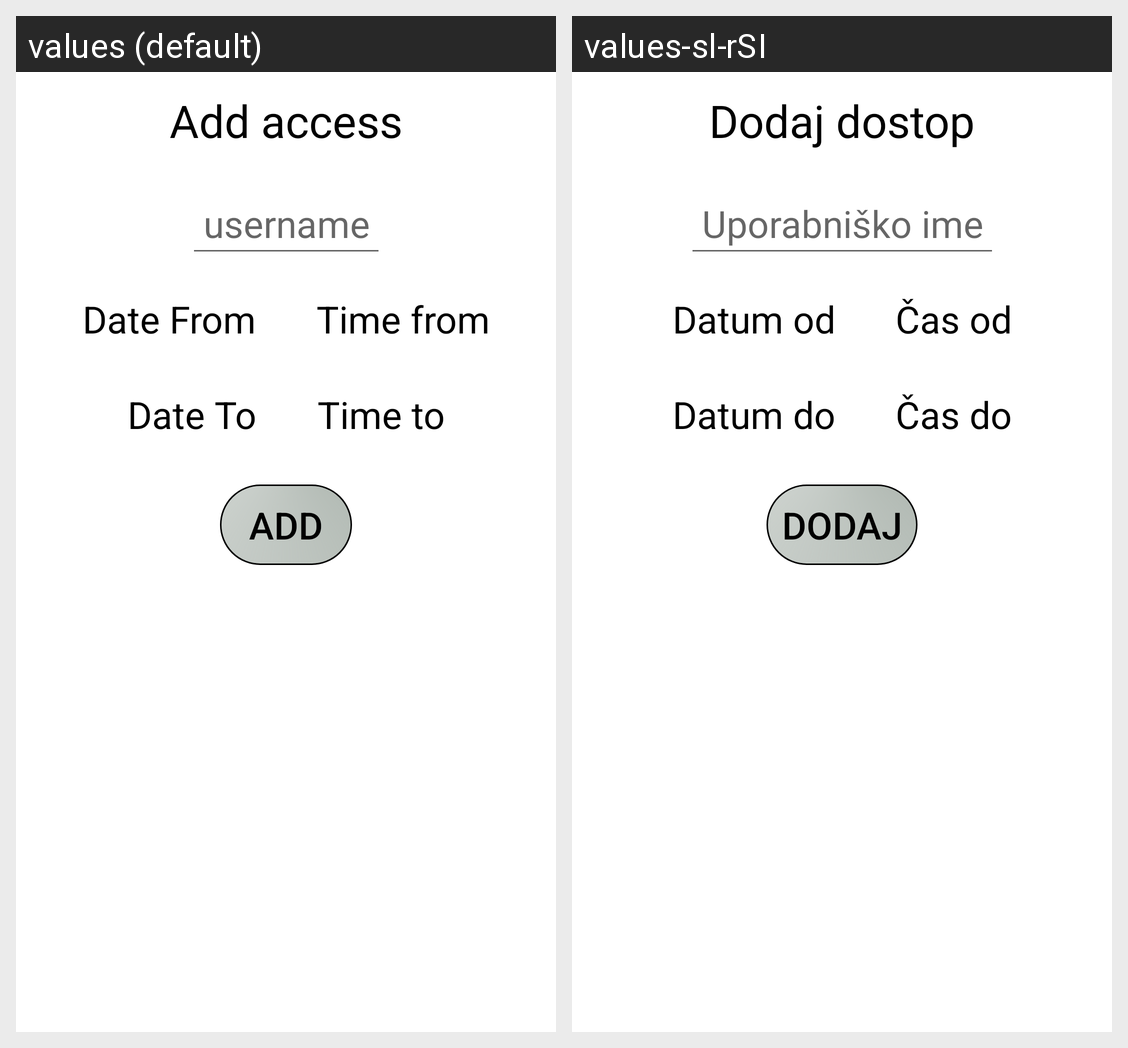

Strings drawn on this Android screen and how each of the app's shown locales translates them:
Android screen res/layout/activity_add_access.xml rendered under 2 locales, left to right: values (default), values-sl-rSI. Device: Nexus 5 (rendered at 1080×1920; each locale shown at half size, 540×960, under a caption strip naming it); theme Theme.ProjektPJ.
Strings drawn on this screen, with the default value and each locale's value (text and hints the layout hard-codes, and strings that could not be matched under every locale, appear in the picture but are not listed):

add
  values: add
  values-sl-rSI: Dodaj

username
  values: username
  values-sl-rSI: Uporabniško ime

add_access
  values: Add access
  values-sl-rSI: Dodaj dostop

date_from
  values: Date From
  values-sl-rSI: Datum od

time_from
  values: Time from
  values-sl-rSI: Čas od

date_to
  values: Date To
  values-sl-rSI: Datum do

time_to
  values: Time to
  values-sl-rSI: Čas do
